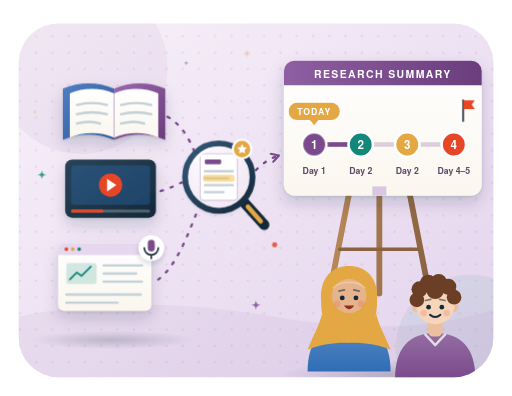
t = 0.00 s
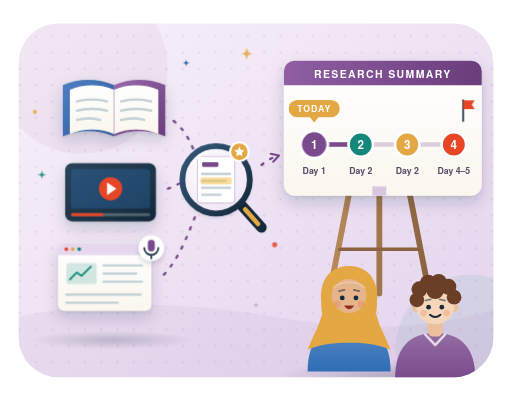
t = 4.00 s
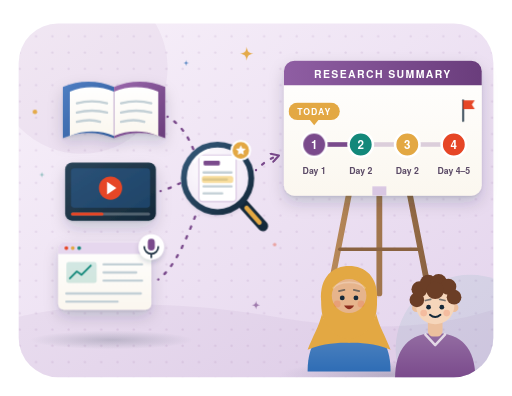
t = 4.75 s
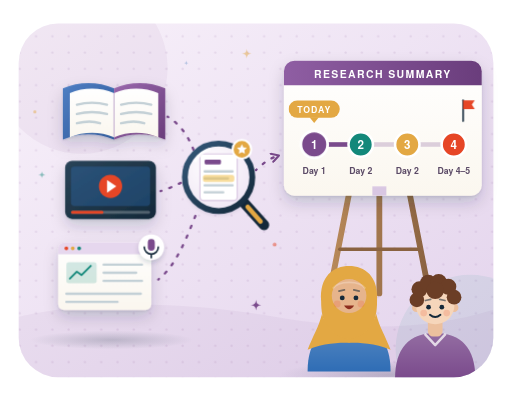
t = 5.50 s
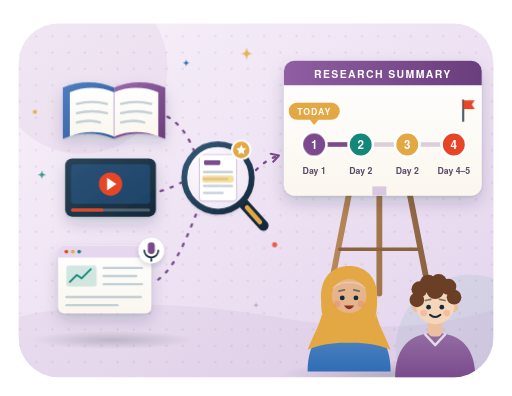
t = 7.00 s
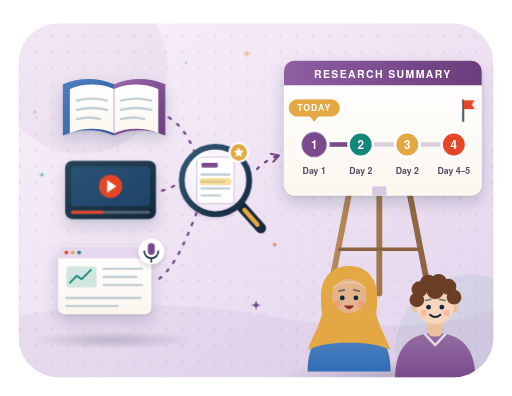
t = 8.50 s

The animated SVG that drew these frames (rendered in a browser with its animation timeline set to each time). Animation: 6 CSS @keyframes rules; one cycle of 10.00 s, repeats indefinitely.

<svg xmlns="http://www.w3.org/2000/svg" viewBox="0 0 440 340" fill="none" role="img" aria-label="Research Summary starts today: a book, a video and a web page with a podcast flow into a magnifying glass that picks out one source with a gold star, then on to a Research Summary screen with a four-step timeline — Day 1 marked TODAY, Day 2, Day 2 and Day 4–5 — where two students stand ready to present">
<title>Introduction to research summary presentations: your first Research Summary starts today</title>
<style>
.si-fl{animation:si-fl 6s ease-in-out infinite;transform-box:fill-box;transform-origin:center}.si-f2{animation-delay:-2s}.si-f3{animation-delay:-4s}
.si-tw{animation:si-tw 3s ease-in-out infinite;transform-box:fill-box;transform-origin:center}.si-t2{animation-delay:-1s}.si-t3{animation-delay:-2s}.si-t4{animation-delay:-.5s}
@keyframes si-fl{50%{transform:translateY(-4px)}}
@keyframes si-tw{0%,100%{opacity:.35;transform:scale(.6)}50%{opacity:1;transform:scale(1)}}
.si-flow{stroke-dasharray:2 7;animation:si-flow 1.4s linear infinite}
@keyframes si-flow{to{stroke-dashoffset:-18}}
.si-bob{animation:si-bob 2.4s ease-in-out infinite}
@keyframes si-bob{50%{transform:translateY(-3px)}}
.si-pu{animation:si-pu 2.4s ease-in-out infinite;transform-box:fill-box;transform-origin:center}
@keyframes si-pu{50%{transform:scale(1.15)}}
.si-mg{animation:si-mg 6s ease-in-out infinite}
@keyframes si-mg{50%{transform:translate(-3px,3px)}}
@media (prefers-reduced-motion: reduce){*{animation:none !important}}
</style>
<defs>

<linearGradient id="si-bg" x1="0" y1="0" x2="1" y2="1"><stop offset="0" stop-color="#f8f1fa"/><stop offset="1" stop-color="#e3d3ec"/></linearGradient>
<pattern id="si-dots" width="14" height="14" patternUnits="userSpaceOnUse"><circle cx="3" cy="3" r="1" fill="#7a4a8c" opacity=".12"/></pattern>
<clipPath id="si-panel"><rect x="16" y="20" width="408" height="304" rx="34"/></clipPath>
<linearGradient id="si-pg" x1="0" y1="0" x2="0" y2="1"><stop offset="0" stop-color="#ffffff"/><stop offset="1" stop-color="#fbf7ef"/></linearGradient>
<linearGradient id="si-hd" x1="0" y1="0" x2="1" y2="0"><stop offset="0" stop-color="#8f5ea3"/><stop offset="1" stop-color="#6a3d7c"/></linearGradient>
<linearGradient id="si-scr" x1="0" y1="0" x2="1" y2="1"><stop offset="0" stop-color="#2a4458"/><stop offset="1" stop-color="#14293a"/></linearGradient>
<linearGradient id="si-bkl" x1="0" y1="0" x2="1" y2="1"><stop offset="0" stop-color="#4f7fc4"/><stop offset="1" stop-color="#2f5a9a"/></linearGradient>
<linearGradient id="si-bkr" x1="0" y1="0" x2="1" y2="1"><stop offset="0" stop-color="#9a68ad"/><stop offset="1" stop-color="#6a3d7c"/></linearGradient>
<radialGradient id="si-lens" cx=".4" cy=".35" r=".75"><stop offset="0" stop-color="#ffffff"/><stop offset="1" stop-color="#efe4f4"/></radialGradient>
<linearGradient id="si-rim" x1="0" y1="0" x2="1" y2="1"><stop offset="0" stop-color="#34597a"/><stop offset="1" stop-color="#14293a"/></linearGradient>
<linearGradient id="si-wood" x1="0" y1="0" x2="1" y2="0"><stop offset="0" stop-color="#b98a5a"/><stop offset="1" stop-color="#8a6240"/></linearGradient>
<radialGradient id="si-gs" cx=".5" cy=".5" r=".5"><stop offset="0" stop-color="#14293a" stop-opacity=".2"/><stop offset="1" stop-color="#14293a" stop-opacity="0"/></radialGradient>
<linearGradient id="si-shine" x1="0" y1="0" x2="0" y2="1"><stop offset="0" stop-color="#fff" stop-opacity=".55"/><stop offset="1" stop-color="#fff" stop-opacity="0"/></linearGradient>
<filter id="si-sh" x="-30%" y="-30%" width="160%" height="170%"><feDropShadow dx="0" dy="6" stdDeviation="7" flood-color="#14293a" flood-opacity=".16"/><feDropShadow dx="0" dy="1" stdDeviation=".8" flood-color="#14293a" flood-opacity=".1"/></filter>
<filter id="si-sh2" x="-30%" y="-30%" width="160%" height="170%"><feDropShadow dx="0" dy="2.5" stdDeviation="2.5" flood-color="#14293a" flood-opacity=".16"/></filter>
<clipPath id="si-lc"><circle cx="188" cy="152" r="29"/></clipPath>
<marker id="si-ah" viewBox="0 0 10 10" refX="6" refY="5" markerWidth="4.5" markerHeight="4.5" orient="auto"><path d="M1 1l7 4-7 4" fill="none" stroke="#7a4a8c" stroke-width="2" stroke-linecap="round" stroke-linejoin="round"/></marker>
<path id="si-st" d="M0-6C.8-1.5 1.5-.8 6 0 1.5.8.8 1.5 0 6-.8 1.5-1.5.8-6 0-1.5-.8-.8-1.5 0-6z"/>

</defs>

<!-- backdrop -->
<rect x="16" y="20" width="408" height="304" rx="34" fill="url(#si-bg)"/>
<rect x="16" y="20" width="408" height="304" rx="34" fill="url(#si-dots)"/>
<g clip-path="url(#si-panel)">
<circle cx="70" cy="58" r="74" fill="#7a4a8c" opacity=".06"/>
<circle cx="404" cy="300" r="64" fill="#13887a" opacity=".08"/>
<path d="M16 272c70-16 150-12 220 0s130 12 188-6v60H16z" fill="#7a4a8c" opacity=".06"/>
<ellipse cx="96" cy="292" rx="70" ry="8" fill="url(#si-gs)"/>
<ellipse cx="336" cy="322" rx="96" ry="12" fill="url(#si-gs)"/>
<!-- easel -->
<path d="M300 166l-18 92M352 166l18 92M326 166v86" stroke="url(#si-wood)" stroke-width="5" stroke-linecap="round"/>
<path d="M292 214h68" stroke="#8a6240" stroke-width="3" stroke-linecap="round"/>
<g transform="translate(300 254) scale(1.55 1.55)"><path d="M-23 42C-23 25-15 16 0 16S23 25 23 42z" fill="#2f6db5"/><path d="M-23 42C-23 25-15 16 0 16S23 25 23 42z" fill="url(#si-shine)" opacity=".35"/><path d="M-15.5 3C-16.5-11-8.5-16.5 0-16.5S16.5-11 15.5 3C15.5 14 12.5 21 0 26-12.5 21-15.5 14-15.5 3z" fill="#e3a843"/><path d="M-15 10C-17 18-20 22-23 30 -14 26-6 26 0 26 6 26 14 26 23 30 20 22 17 18 15 10 12 20 6 23 0 24-6 23-12 20-15 10z" fill="#e3a843"/><circle r="9.6" fill="#e6b48c"/><path d="M-10.5 1C-10.5-8-5.5-12 0-12S10.5-8 10.5 1C9.5-5 5.5-9.3 0-9.3S-9.5-5-10.5 1z" fill="#e3a843"/><path d="M-9 -4C-6-8.6 6-8.6 9-4" stroke="#fff" stroke-opacity=".25" stroke-width="1"/><circle cx="-3.8" cy="1.2" r="1.35" fill="#14293a"/><circle cx="3.8" cy="1.2" r="1.35" fill="#14293a"/><path d="M-5.6-2.6l3-.6M5.6-2.6l-3-.6" stroke="#14293a" stroke-opacity=".55" stroke-width="1" stroke-linecap="round"/><circle cx="-6.6" cy="4.6" r="1.9" fill="#e64626" opacity=".18"/><circle cx="6.6" cy="4.6" r="1.9" fill="#e64626" opacity=".18"/><path d="M-2.8 5.4Q0 9.6 2.8 5.4z" fill="#8e2f1f"/></g>
<g transform="translate(374 262) scale(1.5 1.5)"><path d="M-23 42C-23 25-15 16 0 16S23 25 23 42z" fill="#7a4a8c"/><path d="M-23 42C-23 25-15 16 0 16S23 25 23 42z" fill="url(#si-shine)" opacity=".35"/><rect x="-4.2" y="7" width="8.4" height="11" rx="3" fill="#ecc09e"/><path d="M-6 16.5L0 23 6 16.5" stroke="#fff" stroke-opacity=".75" stroke-width="1.4" stroke-linejoin="round"/><circle cx="-10.8" cy="1.5" r="2.5" fill="#ecc09e"/><circle cx="10.8" cy="1.5" r="2.5" fill="#ecc09e"/><circle r="11" fill="#f6d6bb"/><g fill="#6b3e26"><circle cx="-10.5" cy="-3" r="4.2"/><circle cx="-9" cy="-9" r="4.6"/><circle cx="-4" cy="-12.5" r="4.8"/><circle cx="2" cy="-13" r="4.8"/><circle cx="7.5" cy="-10.5" r="4.6"/><circle cx="10.8" cy="-4.5" r="4.2"/><circle cx="0" cy="-8.5" r="5"/></g><circle cx="-3.8" cy="1.2" r="1.35" fill="#14293a"/><circle cx="3.8" cy="1.2" r="1.35" fill="#14293a"/><path d="M-5.6-2.6l3-.6M5.6-2.6l-3-.6" stroke="#14293a" stroke-opacity=".55" stroke-width="1" stroke-linecap="round"/><circle cx="-6.6" cy="4.6" r="1.9" fill="#e64626" opacity=".18"/><circle cx="6.6" cy="4.6" r="1.9" fill="#e64626" opacity=".18"/><path d="M-3 5.6Q0 8.2 3 5.6" stroke="#14293a" stroke-width="1.1" stroke-linecap="round"/></g>
</g>
<!-- sources -->
<g class="si-fl">
<g filter="url(#si-sh)"><path d="M98 76c-14-6-30-6-44 0v44c14-6 30-6 44 0z" fill="url(#si-bkl)"/><path d="M98 76c14-6 30-6 44 0v44c-14-6-30-6-44 0z" fill="url(#si-bkr)"/></g>
<path d="M98 80c-12-5-26-5-38 0v38c12-5 26-5 38 0zM98 80c12-5 26-5 38 0v38c-12-5-26-5-38 0z" fill="url(#si-pg)"/>
<path d="M98 80v38" stroke="#c9b6d4" stroke-width="1"/>
<g stroke="#c3d0d6" stroke-width="2" stroke-linecap="round"><path d="M66 90c8-2 18-2 26 0M66 98c8-2 18-2 26 0M66 106c8-2 14-2 20 0"/><path d="M104 90c8-2 18-2 26 0M104 98c8-2 18-2 26 0M104 106c8-2 14-2 20 0"/></g>
</g>
<g class="si-fl si-f2">
<g filter="url(#si-sh)"><rect x="56" y="140" width="78" height="50" rx="6" fill="url(#si-scr)"/></g>
<rect x="61" y="145" width="68" height="34" rx="3" fill="#2f6db5" fill-opacity=".35"/>
<circle cx="95" cy="162" r="10" fill="#e64626"/><path d="M92 156.5l8 5.5-8 5.5z" fill="#fff"/>
<rect x="61" y="183" width="68" height="2.6" rx="1.3" fill="#fff" fill-opacity=".25"/><rect x="61" y="183" width="28" height="2.6" rx="1.3" fill="#e64626"/>
</g>
<g class="si-fl si-f3">
<g filter="url(#si-sh)"><rect x="50" y="212" width="80" height="58" rx="5" fill="url(#si-pg)"/></g>
<path d="M55 212h70a5 5 0 0 1 5 5v5H50v-5a5 5 0 0 1 5-5z" fill="#e6d7ee"/>
<circle cx="57" cy="217" r="1.6" fill="#e64626"/><circle cx="62.5" cy="217" r="1.6" fill="#e3a843"/><circle cx="68" cy="217" r="1.6" fill="#13887a"/>
<rect x="57" y="229" width="26" height="18" rx="2" fill="#13887a" fill-opacity=".18"/><path d="M60 243l6-6 4 3 8-8" stroke="#13887a" stroke-width="1.6" stroke-linecap="round" stroke-linejoin="round"/>
<g stroke="#c3d0d6" stroke-width="2" stroke-linecap="round"><path d="M89 231h33M89 238h28M89 245h33M57 256h64M57 263h44"/></g>
<g transform="translate(130 216)"><circle r="11" fill="#fff" filter="url(#si-sh2)"/><rect x="-3" y="-7" width="6" height="10" rx="3" fill="#7a4a8c"/><path d="M-6 0a6 6 0 0 0 12 0M0 6v3" stroke="#14293a" stroke-width="1.4" stroke-linecap="round"/></g>
</g>
<!-- flows into the lens -->
<path class="si-flow" d="M144 100C160 110 164 124 168 132" stroke="#7a4a8c" stroke-width="2" stroke-linecap="round"/>
<path class="si-flow" d="M138 164C146 162 152 158 158 156" stroke="#7a4a8c" stroke-width="2" stroke-linecap="round"/>
<path class="si-flow" d="M136 240C152 228 162 200 170 180" stroke="#7a4a8c" stroke-width="2" stroke-linecap="round"/>
<!-- magnifier: one source -->
<g class="si-mg">
<path d="M209 173l18 20" stroke="#14293a" stroke-width="9" stroke-linecap="round"/><path d="M213 177.5l11 12.5" stroke="#e3a843" stroke-width="4" stroke-linecap="round"/>
<circle cx="188" cy="152" r="29" fill="url(#si-lens)" filter="url(#si-sh2)"/>
<g clip-path="url(#si-lc)">
<rect x="172" y="132" width="32" height="40" rx="3" fill="#fff" stroke="#d9c7e2" stroke-width="1"/>
<rect x="176" y="137" width="14" height="4" rx="1" fill="#7a4a8c"/>
<path d="M176 147h24M176 153h20M176 159h24M176 165h16" stroke="#c3d0d6" stroke-width="2" stroke-linecap="round"/>
<rect x="174.5" y="150" width="27" height="6" rx="2" fill="#f2c14e" opacity=".55"/>
</g>
<circle cx="188" cy="152" r="29" stroke="url(#si-rim)" stroke-width="5"/>
<path d="M168 138a22 22 0 0 1 12-10" stroke="#fff" stroke-width="2.6" stroke-linecap="round" opacity=".85"/>
<g transform="translate(208 128)"><circle r="8" fill="#e3a843" stroke="#fff" stroke-width="1.8"/><path d="M0-4.4l1.3 2.7 3 .4-2.2 2.1.5 3L0 2.4-2.6 3.8l.5-3-2.2-2.1 3-.4z" fill="#fff"/></g>
</g>
<path class="si-flow" d="M220 146C226 140 232 136 238 134" stroke="#7a4a8c" stroke-width="2" stroke-linecap="round" marker-end="url(#si-ah)"/>
<!-- presentation screen -->
<g filter="url(#si-sh)"><rect x="244" y="52" width="170" height="116" rx="9" fill="url(#si-pg)"/></g>
<path d="M253 52h152a9 9 0 0 1 9 9v12H244V61a9 9 0 0 1 9-9z" fill="url(#si-hd)"/>
<text x="329" y="66.6" text-anchor="middle" font-family="'Helvetica Neue', Arial, sans-serif" font-size="9" font-weight="800" fill="#fff" letter-spacing="1.2">RESEARCH SUMMARY</text>
<path d="M270 124h120" stroke="#7a4a8c" stroke-opacity=".25" stroke-width="4" stroke-linecap="round"/>
<path d="M270 124h40" stroke="#7a4a8c" stroke-width="4" stroke-linecap="round"/>
<g class="si-pu"><circle cx="270" cy="124" r="10.5" fill="#7a4a8c" stroke="#fff" stroke-width="2.2"/></g><text x="270" y="128" text-anchor="middle" font-family="'Helvetica Neue', Arial, sans-serif" font-size="10" font-weight="900" fill="#fff">1</text><text x="270" y="149" text-anchor="middle" font-family="'Helvetica Neue', Arial, sans-serif" font-size="7.5" font-weight="800" fill="#5b4a66">Day 1</text><g><circle cx="310" cy="124" r="10.5" fill="#13887a" stroke="#fff" stroke-width="2.2"/></g><text x="310" y="128" text-anchor="middle" font-family="'Helvetica Neue', Arial, sans-serif" font-size="10" font-weight="900" fill="#fff">2</text><text x="310" y="149" text-anchor="middle" font-family="'Helvetica Neue', Arial, sans-serif" font-size="7.5" font-weight="800" fill="#5b4a66">Day 2</text><g><circle cx="350" cy="124" r="10.5" fill="#e3a843" stroke="#fff" stroke-width="2.2"/></g><text x="350" y="128" text-anchor="middle" font-family="'Helvetica Neue', Arial, sans-serif" font-size="10" font-weight="900" fill="#fff">3</text><text x="350" y="149" text-anchor="middle" font-family="'Helvetica Neue', Arial, sans-serif" font-size="7.5" font-weight="800" fill="#5b4a66">Day 2</text><g><circle cx="390" cy="124" r="10.5" fill="#e64626" stroke="#fff" stroke-width="2.2"/></g><text x="390" y="128" text-anchor="middle" font-family="'Helvetica Neue', Arial, sans-serif" font-size="10" font-weight="900" fill="#fff">4</text><text x="390" y="149" text-anchor="middle" font-family="'Helvetica Neue', Arial, sans-serif" font-size="7.5" font-weight="800" fill="#5b4a66">Day 4–5</text>
<g class="si-bob"><rect x="248" y="88" width="44" height="15" rx="7.5" fill="#e3a843"/><path d="M266 102.5h8l-4 5z" fill="#e3a843"/>
<text x="270" y="98.6" text-anchor="middle" font-family="'Helvetica Neue', Arial, sans-serif" font-size="7.5" font-weight="900" fill="#fff" letter-spacing=".8">TODAY</text></g>
<g transform="translate(398 96)"><path d="M0 8v-18" stroke="#14293a" stroke-width="1.4" stroke-linecap="round"/><path d="M0-10h10l-2.5 3.8L10-2.4H0z" fill="#e64626"/></g>
<rect x="320" y="160" width="12" height="8" fill="#d9c7e2"/>
<!-- sparkles -->
<g transform="translate(212 46)"><use href="#si-st" class="si-tw" fill="#e3a843"/></g>
<g transform="translate(36 150) scale(.7)"><use href="#si-st" class="si-tw si-t2" fill="#13887a"/></g>
<g transform="translate(220 262) scale(.75)"><use href="#si-st" class="si-tw si-t3" fill="#7a4a8c"/></g>
<g transform="translate(160 54) scale(.55)"><use href="#si-st" class="si-tw si-t4" fill="#2f6db5"/></g>
<circle class="si-tw si-t2" cx="236" cy="210" r="2.4" fill="#e64626" opacity=".7"/>
<circle class="si-tw" cx="30" cy="96" r="2" fill="#e3a843"/>

</svg>
